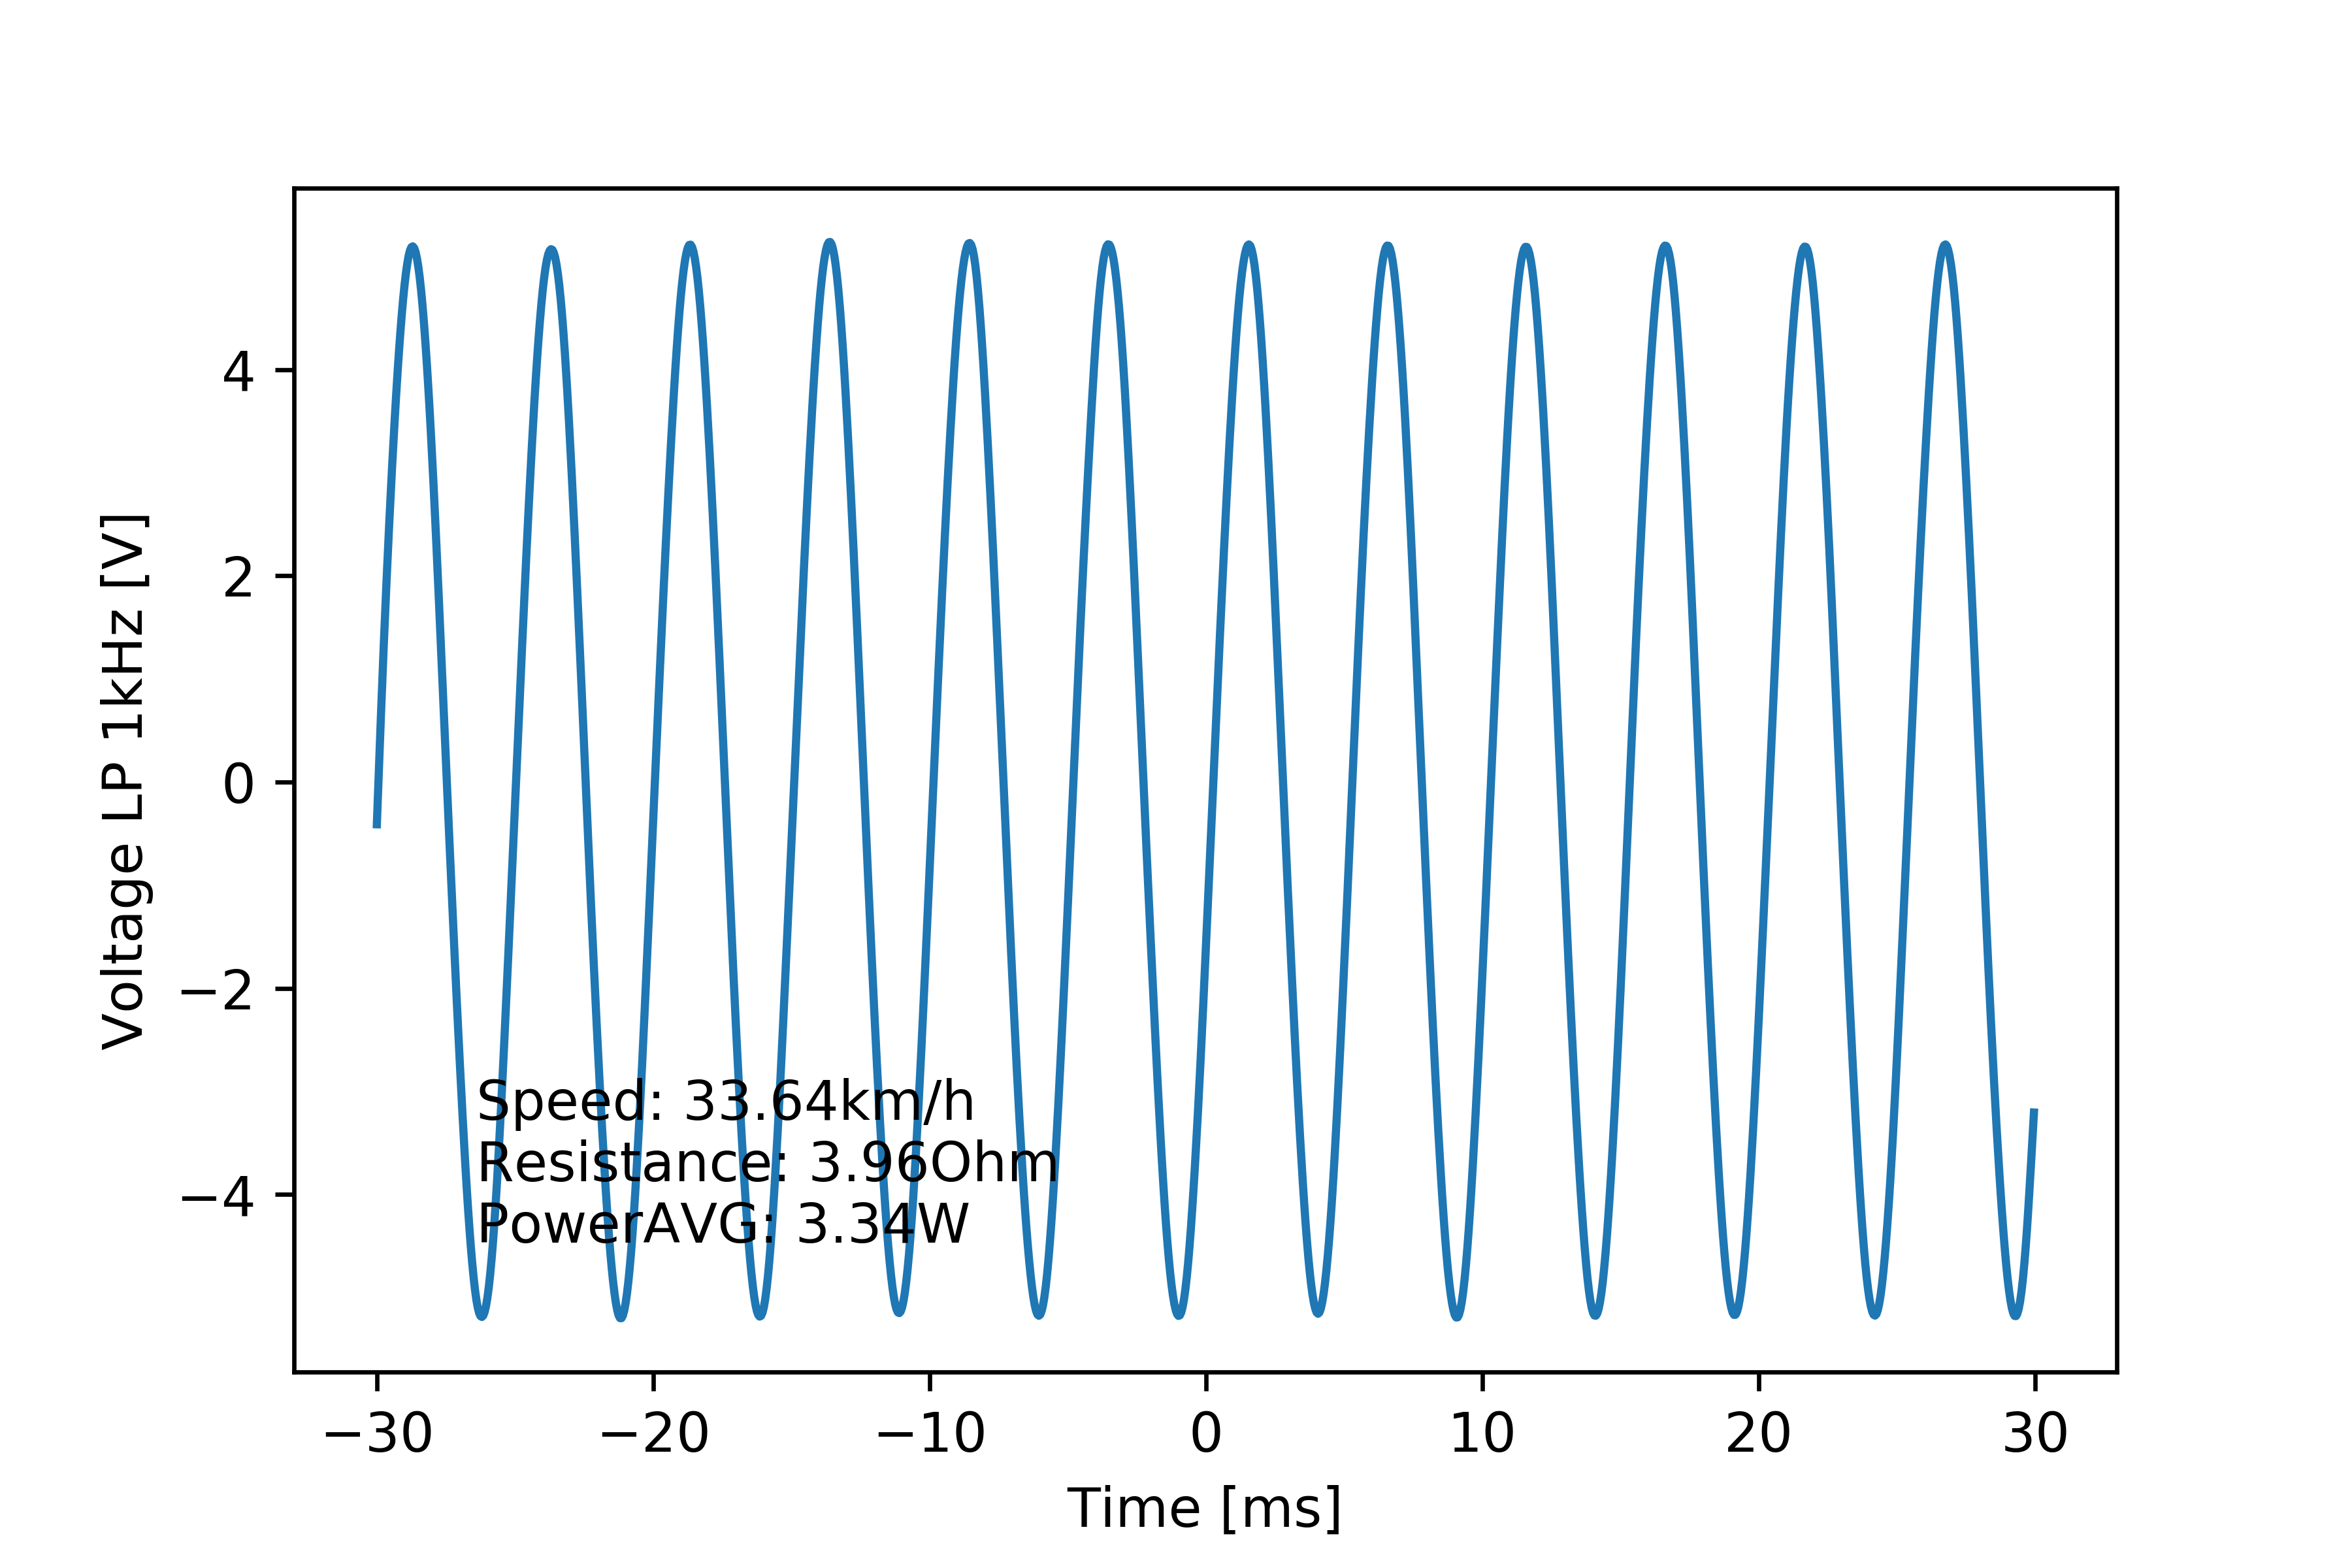

The data file committed next to this chart (first rows):
# [TIME], [VOLT], [VOLT filtered 1kHz]
#
-2.999999999999999889e-02, -3.679999999999999938e-01, -4.100670828197248707e-01
-2.994999999999999746e-02, 3.679999999999999938e-01, -4.714820355534159180e-02
-2.989999999999999949e-02, 2.760000000000000231e-01, 3.111310517290075683e-01
-2.984999999999999806e-02, 1.012000000000000011e+00, 6.609017653890567612e-01
-2.980000000000000010e-02, 8.279999999999999583e-01, 1.000009364516609045e+00
-2.974999999999999867e-02, 1.564000000000000057e+00, 1.327513591264648518e+00
-2.969999999999999724e-02, 1.471999999999999975e+00, 1.643173942793055176e+00
-2.964999999999999927e-02, 2.116000000000000103e+00, 1.947106205310518812e+00
-2.959999999999999784e-02, 2.024000000000000021e+00, 2.239556372081592972e+00
-2.954999999999999988e-02, 2.759999999999999787e+00, 2.520734059608356503e+00
-2.949999999999999845e-02, 2.576000000000000068e+00, 2.790819501173285921e+00
-2.945000000000000048e-02, 3.219999999999999751e+00, 3.050026257000961305e+00
-2.939999999999999905e-02, 3.036000000000000032e+00, 3.298486079305479102e+00
-2.934999999999999762e-02, 3.679999999999999716e+00, 3.536012220746715951e+00
-2.929999999999999966e-02, 3.588000000000000078e+00, 3.761972484065591704e+00
-2.924999999999999822e-02, 4.139999999999999680e+00, 3.975390247044731318e+00
-2.920000000000000026e-02, 4.048000000000000043e+00, 4.175163599540632653e+00
-2.914999999999999883e-02, 4.508000000000000007e+00, 4.360237742630867608e+00
-2.909999999999999740e-02, 4.323999999999999844e+00, 4.529625153915789681e+00
-2.904999999999999943e-02, 4.876000000000000334e+00, 4.682284031212826214e+00
-2.899999999999999800e-02, 4.692000000000000171e+00, 4.817096995617154320e+00
-2.895000000000000004e-02, 5.059999999999999609e+00, 4.933018502159830732e+00
-2.889999999999999861e-02, 4.876000000000000334e+00, 5.029112168972481811e+00
-2.885000000000000064e-02, 5.243999999999999773e+00, 5.104430499559370560e+00
-2.879999999999999921e-02, 5.059999999999999609e+00, 5.157978458127078447e+00
-2.874999999999999778e-02, 5.336000000000000298e+00, 5.188828473381505546e+00
-2.869999999999999982e-02, 5.336000000000000298e+00, 5.196396304530121135e+00
-2.864999999999999838e-02, 4.967999999999999972e+00, 5.180712140556697598e+00
-2.860000000000000042e-02, 5.336000000000000298e+00, 5.142228582289764205e+00
-2.854999999999999899e-02, 4.967999999999999972e+00, 5.081455460401559598e+00
-2.849999999999999756e-02, 5.152000000000000135e+00, 4.998997354094460555e+00
-2.844999999999999959e-02, 4.692000000000000171e+00, 4.895641342644356797e+00
-2.839999999999999816e-02, 4.967999999999999972e+00, 4.772199174021941381e+00
-2.835000000000000020e-02, 4.416000000000000369e+00, 4.629386015681602906e+00
-2.829999999999999877e-02, 4.692000000000000171e+00, 4.467843945831636354e+00
-2.824999999999999734e-02, 4.139999999999999680e+00, 4.288245012608052242e+00
-2.819999999999999937e-02, 4.323999999999999844e+00, 4.091466881869230576e+00
-2.814999999999999794e-02, 3.588000000000000078e+00, 3.878659853056406259e+00
-2.809999999999999998e-02, 3.863999999999999879e+00, 3.651022500122879322e+00
-2.804999999999999855e-02, 3.219999999999999751e+00, 3.409564782505471126e+00
-2.799999999999999711e-02, 3.403999999999999915e+00, 3.155194906567071467e+00
-2.794999999999999915e-02, 2.668000000000000149e+00, 2.888945763490800456e+00
-2.789999999999999772e-02, 2.851999999999999869e+00, 2.612041374911054703e+00
-2.784999999999999976e-02, 2.116000000000000103e+00, 2.325850476900637176e+00
-2.779999999999999832e-02, 2.299999999999999822e+00, 2.031888733881265008e+00
-2.774999999999999689e-02, 1.471999999999999975e+00, 1.731855798699677429e+00
-2.769999999999999893e-02, 1.564000000000000057e+00, 1.427518206857559147e+00
-2.764999999999999750e-02, 9.199999999999999289e-01, 1.120421591671562966e+00
-2.759999999999999953e-02, 1.012000000000000011e+00, 8.117630418626871069e-01
-2.754999999999999810e-02, 2.760000000000000231e-01, 5.025244074866610511e-01
-2.750000000000000014e-02, 4.599999999999999645e-01, 1.936224054003772010e-01
-2.744999999999999871e-02, -3.679999999999999938e-01, -1.139929687653924439e-01
-2.739999999999999727e-02, -2.760000000000000231e-01, -4.193592996901598369e-01
-2.734999999999999931e-02, -9.199999999999999289e-01, -7.217091948586220607e-01
-2.729999999999999788e-02, -8.279999999999999583e-01, -1.020583660058005826e+00
-2.724999999999999992e-02, -1.471999999999999975e+00, -1.315684984693073156e+00
-2.719999999999999848e-02, -1.379999999999999893e+00, -1.606648070109207183e+00
-2.715000000000000052e-02, -2.116000000000000103e+00, -1.892907921556519213e+00
-2.709999999999999909e-02, -2.024000000000000021e+00, -2.173783360525482600e+00
... 1,141 more rows
